Dataset: data (GitHub, Varalakshmi-5/Multiple-Disease-Prediction-System-With-Simple-Medical-Chatbot). Classes: infected, not infected.

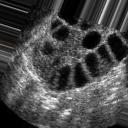
Label: infected

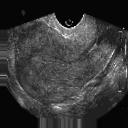
Label: not infected

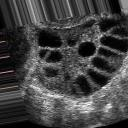
Label: infected

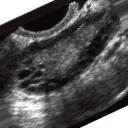
Label: infected

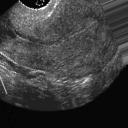
Label: not infected

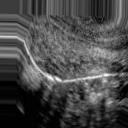
Label: not infected
